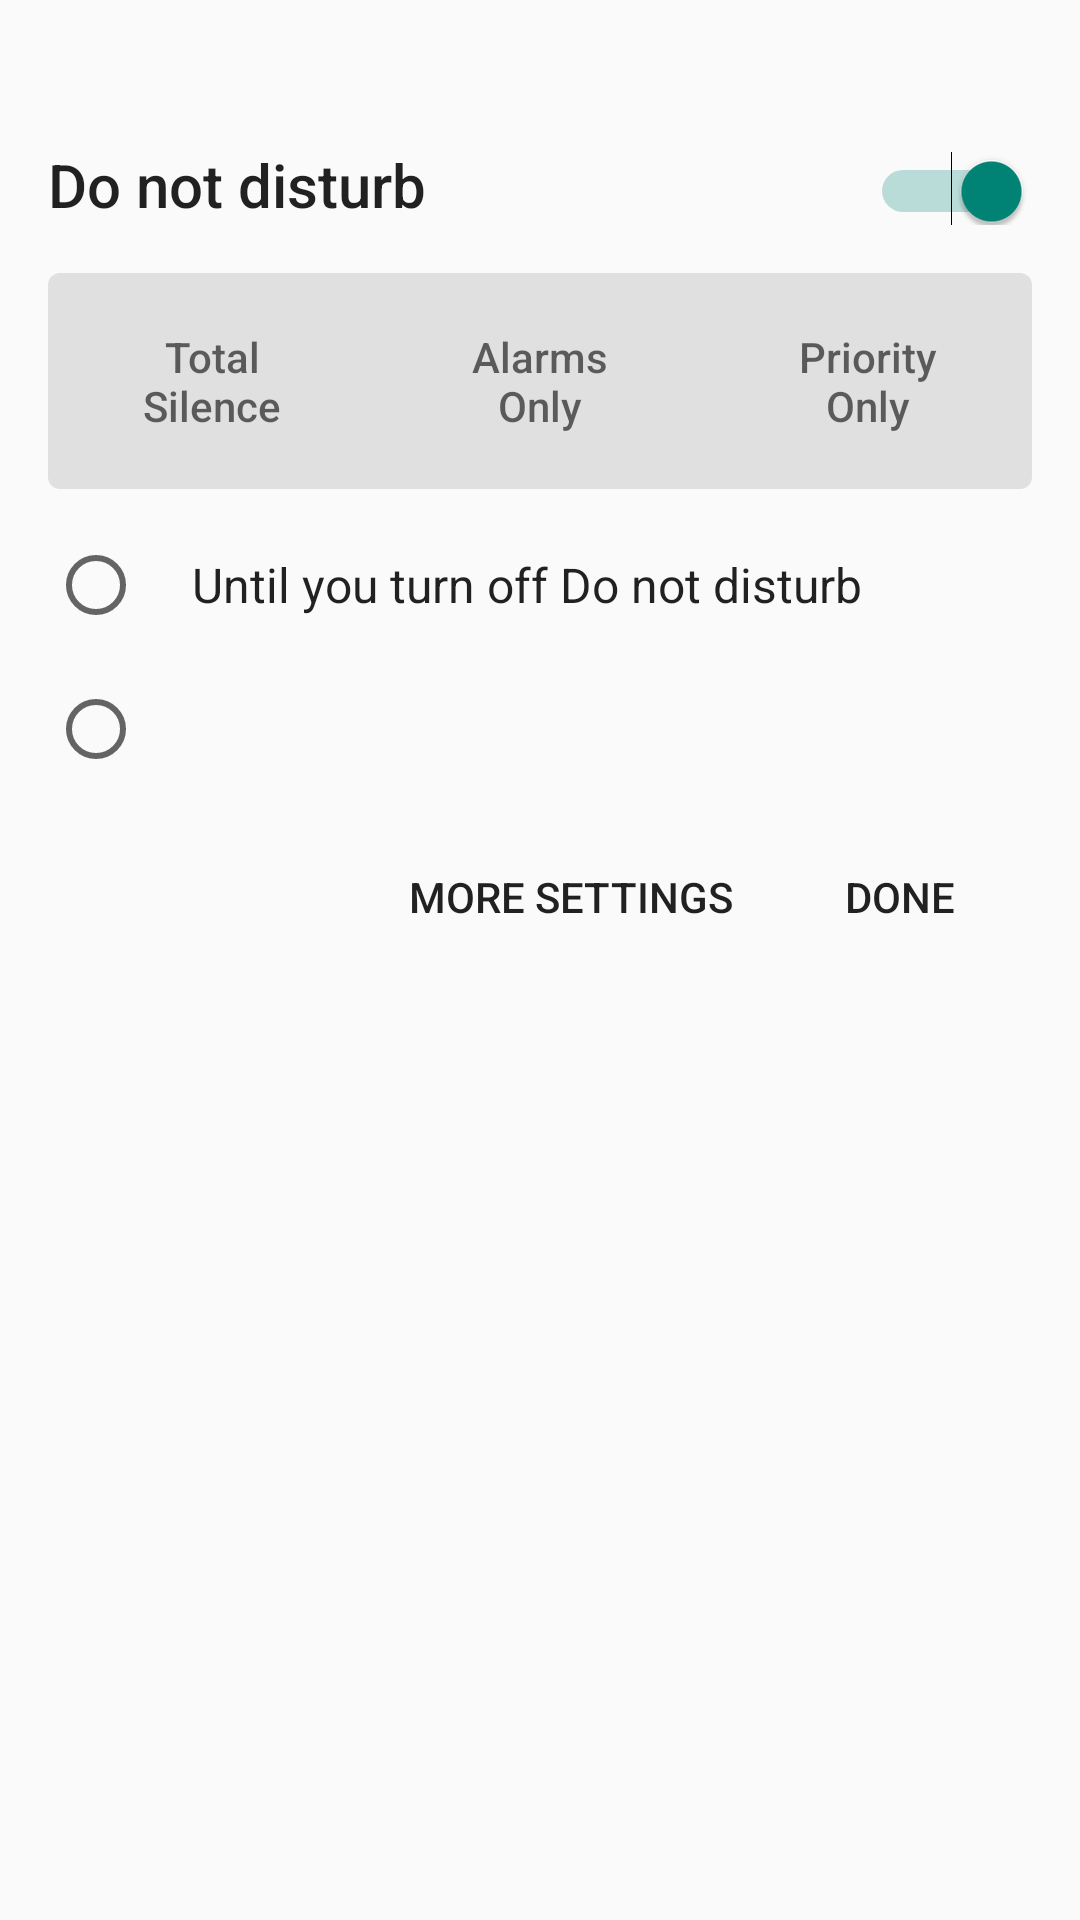

This screen was rendered from an Android layout file. Write that file and the resources it references.
<!-- AndroidManifest.xml: application theme AppTheme -->
<!-- res/layout/dialog_dnd.xml -->
<?xml version="1.0" encoding="utf-8"?>
<LinearLayout
    xmlns:android="http://schemas.android.com/apk/res/android"
    android:background="?android:attr/panelBackground"
    android:id="@+id/background"
    android:orientation="vertical"
    android:paddingHorizontal="16dp"
    android:paddingTop="32dp"
    android:paddingBottom="8dp"
    android:layout_width="match_parent"
    android:layout_height="wrap_content">

    <LinearLayout
        android:id="@+id/switchContainer"
        android:orientation="horizontal"
        android:paddingVertical="16dp"
        android:layout_width="match_parent"
        android:layout_height="wrap_content">

        <TextView
            android:textAppearance="@android:style/TextAppearance.Material.Title"
            android:text="@string/doNotDisturb"
            android:layout_weight="1"
            android:layout_width="0dp"
            android:layout_height="wrap_content" />
        
        <Switch
            android:id="@+id/dndEnabledSwitch"
            android:checked="true"
            android:layout_width="wrap_content"
            android:layout_height="wrap_content" />

    </LinearLayout>

    <LinearLayout
        android:id="@+id/filterButtonsContainer"
        android:layout_width="match_parent"
        android:layout_height="72dp"
        android:orientation="horizontal"
        android:background="@drawable/background_toggle_group">

        <ToggleButton
            android:id="@+id/silenceButton"
            style="@style/ToggleButton"
            android:layout_width="0dp"
            android:layout_height="match_parent"
            android:layout_weight="1"
            android:textOn="@string/interruptionFilterNoneBtn"
            android:textOff="@string/interruptionFilterNoneBtn"
            android:textColor="@drawable/toggle_text_color"/>

        <ToggleButton
            android:id="@+id/alarmsButton"
            style="@style/ToggleButton"
            android:layout_width="0dp"
            android:layout_weight="1"
            android:layout_height="match_parent"
            android:textOn="@string/interruptionFilterAlarmsBtn"
            android:textOff="@string/interruptionFilterAlarmsBtn"/>

        <ToggleButton
            android:id="@+id/priorityButton"
            style="@style/ToggleButton"
            android:layout_width="0dp"
            android:layout_height="match_parent"
            android:layout_weight="1"
            android:textOn="@string/interruptionFilterPriorityBtn"
            android:textOff="@string/interruptionFilterPriorityBtn"/>

    </LinearLayout>

    <LinearLayout
        android:id="@+id/modeButtonsContainer"
        android:orientation="vertical"
        android:layout_marginVertical="8dp"
        android:layout_width="match_parent"
        android:layout_height="wrap_content">

        <FrameLayout
            android:id="@+id/manualLayout"
            android:orientation="horizontal"
            android:layout_width="match_parent"
            android:layout_height="48dp">

            <RadioButton
                android:id="@+id/manualButton"
                android:layout_gravity="center_vertical"
                android:layout_width="wrap_content"
                android:layout_height="wrap_content"/>

            <TextView
                android:textAppearance="@android:style/TextAppearance.Material.Subhead"
                android:text="@string/dndOptionManual"
                android:layout_width="match_parent"
                android:layout_height="48dp"
                android:layout_marginStart="48dp"
                android:gravity="center_vertical" />

        </FrameLayout>

        <FrameLayout
            android:id="@+id/timerLayout"
            android:orientation="horizontal"
            android:layout_width="match_parent"
            android:layout_height="48dp">

            <RadioButton
                android:id="@+id/timerButton"
                android:layout_gravity="center_vertical"
                android:layout_width="wrap_content"
                android:layout_height="wrap_content"/>

            <LinearLayout
                android:orientation="vertical"
                android:layout_width="match_parent"
                android:layout_marginStart="48dp"
                android:layout_marginEnd="96dp"
                android:layout_gravity="center_vertical"
                android:layout_height="wrap_content">

                <TextView
                    android:id="@+id/timerText"
                    android:textAppearance="@android:style/TextAppearance.Material.Subhead"
                    android:layout_height="wrap_content"
                    android:layout_width="match_parent"
                    android:gravity="center_vertical" />

                <TextView
                    android:id="@+id/timerUntilText"
                    android:textAppearance="@android:style/TextAppearance.Material.Small"
                    android:textColor="?android:attr/colorControlActivated"
                    android:layout_height="wrap_content"
                    android:layout_width="match_parent"
                    android:gravity="center_vertical" />

            </LinearLayout>


            <ImageView
                style="@style/IconButton"
                android:id="@+id/minusButton"
                android:src="@drawable/ic_minus"
                android:layout_gravity="end|center_horizontal"
                android:layout_marginEnd="48dp"
                android:layout_width="48dp"
                android:layout_height="48dp" />

            <ImageView
                style="@style/IconButton"
                android:id="@+id/plusButton"
                android:src="@drawable/ic_plus"
                android:layout_gravity="end|center_horizontal"
                android:layout_width="48dp"
                android:layout_height="48dp" />

        </FrameLayout>

        <FrameLayout
            android:visibility="gone"
            android:id="@+id/scheduleLayout"
            android:orientation="horizontal"
            android:layout_width="match_parent"
            android:layout_height="48dp">

            <RadioButton
                android:id="@+id/scheduleButton"
                android:layout_gravity="center_vertical"
                android:layout_width="wrap_content"
                android:layout_height="wrap_content"/>

            <TextView
                android:textAppearance="@android:style/TextAppearance.Material.Subhead"
                android:layout_width="match_parent"
                android:layout_height="48dp"
                android:layout_marginStart="48dp"
                android:gravity="center_vertical" />

        </FrameLayout>

    </LinearLayout>

    <LinearLayout
        android:gravity="end"
        android:orientation="horizontal"
        android:layout_width="match_parent"
        android:layout_height="match_parent">

        <Button
            style="@android:style/Widget.Material.Button.Borderless"
            android:id="@+id/moreSettingsButton"
            android:text="@string/action_more_settings"
            android:layout_width="wrap_content"
            android:layout_height="wrap_content" />

        <Button
            style="@android:style/Widget.Material.Button.Borderless"
            android:id="@+id/doneButton"
            android:text="@string/action_done"
            android:layout_width="wrap_content"
            android:layout_height="wrap_content" />

    </LinearLayout>

</LinearLayout>
<!-- resources referenced by this layout -->
<resources>
  <!-- drawable background_toggle_group (drawable) -->
  <?xml version="1.0" encoding="utf-8"?>
  <shape xmlns:android="http://schemas.android.com/apk/res/android"
      android:shape="rectangle">
      <corners
          android:radius="4dp" />
  
      <solid
          android:color="#E0E0E0" />
  </shape>
  <!-- drawable toggle_text_color (drawable) -->
  <?xml version="1.0" encoding="utf-8"?>
  <selector xmlns:android="http://schemas.android.com/apk/res/android">
      <item
          android:state_checked="true"
          android:color="?android:attr/colorControlActivated" />
  
      <item android:color="?android:attr/colorControlNormal" />
  </selector>
  <string name="action_done">Done</string>
  <string name="action_more_settings">More settings</string>
  <string name="dndOptionManual">Until you turn off Do not disturb</string>
  <string name="doNotDisturb">Do not disturb</string>
  <string name="interruptionFilterAlarmsBtn">Alarms\nOnly</string>
  <string name="interruptionFilterNoneBtn">Total\nSilence</string>
  <string name="interruptionFilterPriorityBtn">Priority\nOnly</string>
  <style name="IconButton">
          <item name="android:clickable">true</item>
          <item name="android:focusable">true</item>
          <item name="android:tint">?android:attr/colorAccent</item>
          <item name="android:scaleType">center</item>
          <item name="android:background">?android:attr/selectableItemBackgroundBorderless</item>
          <item name="android:stateListAnimator">@animator/icon_anim</item>
      </style>
  <style name="ToggleButton" parent="android:Widget.Material.Button.Borderless">
          <item name="android:textAllCaps">false</item>
          <item name="android:background">?android:attr/selectableItemBackground</item>
          <item name="android:textColor">@drawable/toggle_text_color</item>
      </style>
  <style name="AppTheme" parent="@android:style/Theme.Material.Light.DarkActionBar">
  
      </style>
</resources>
